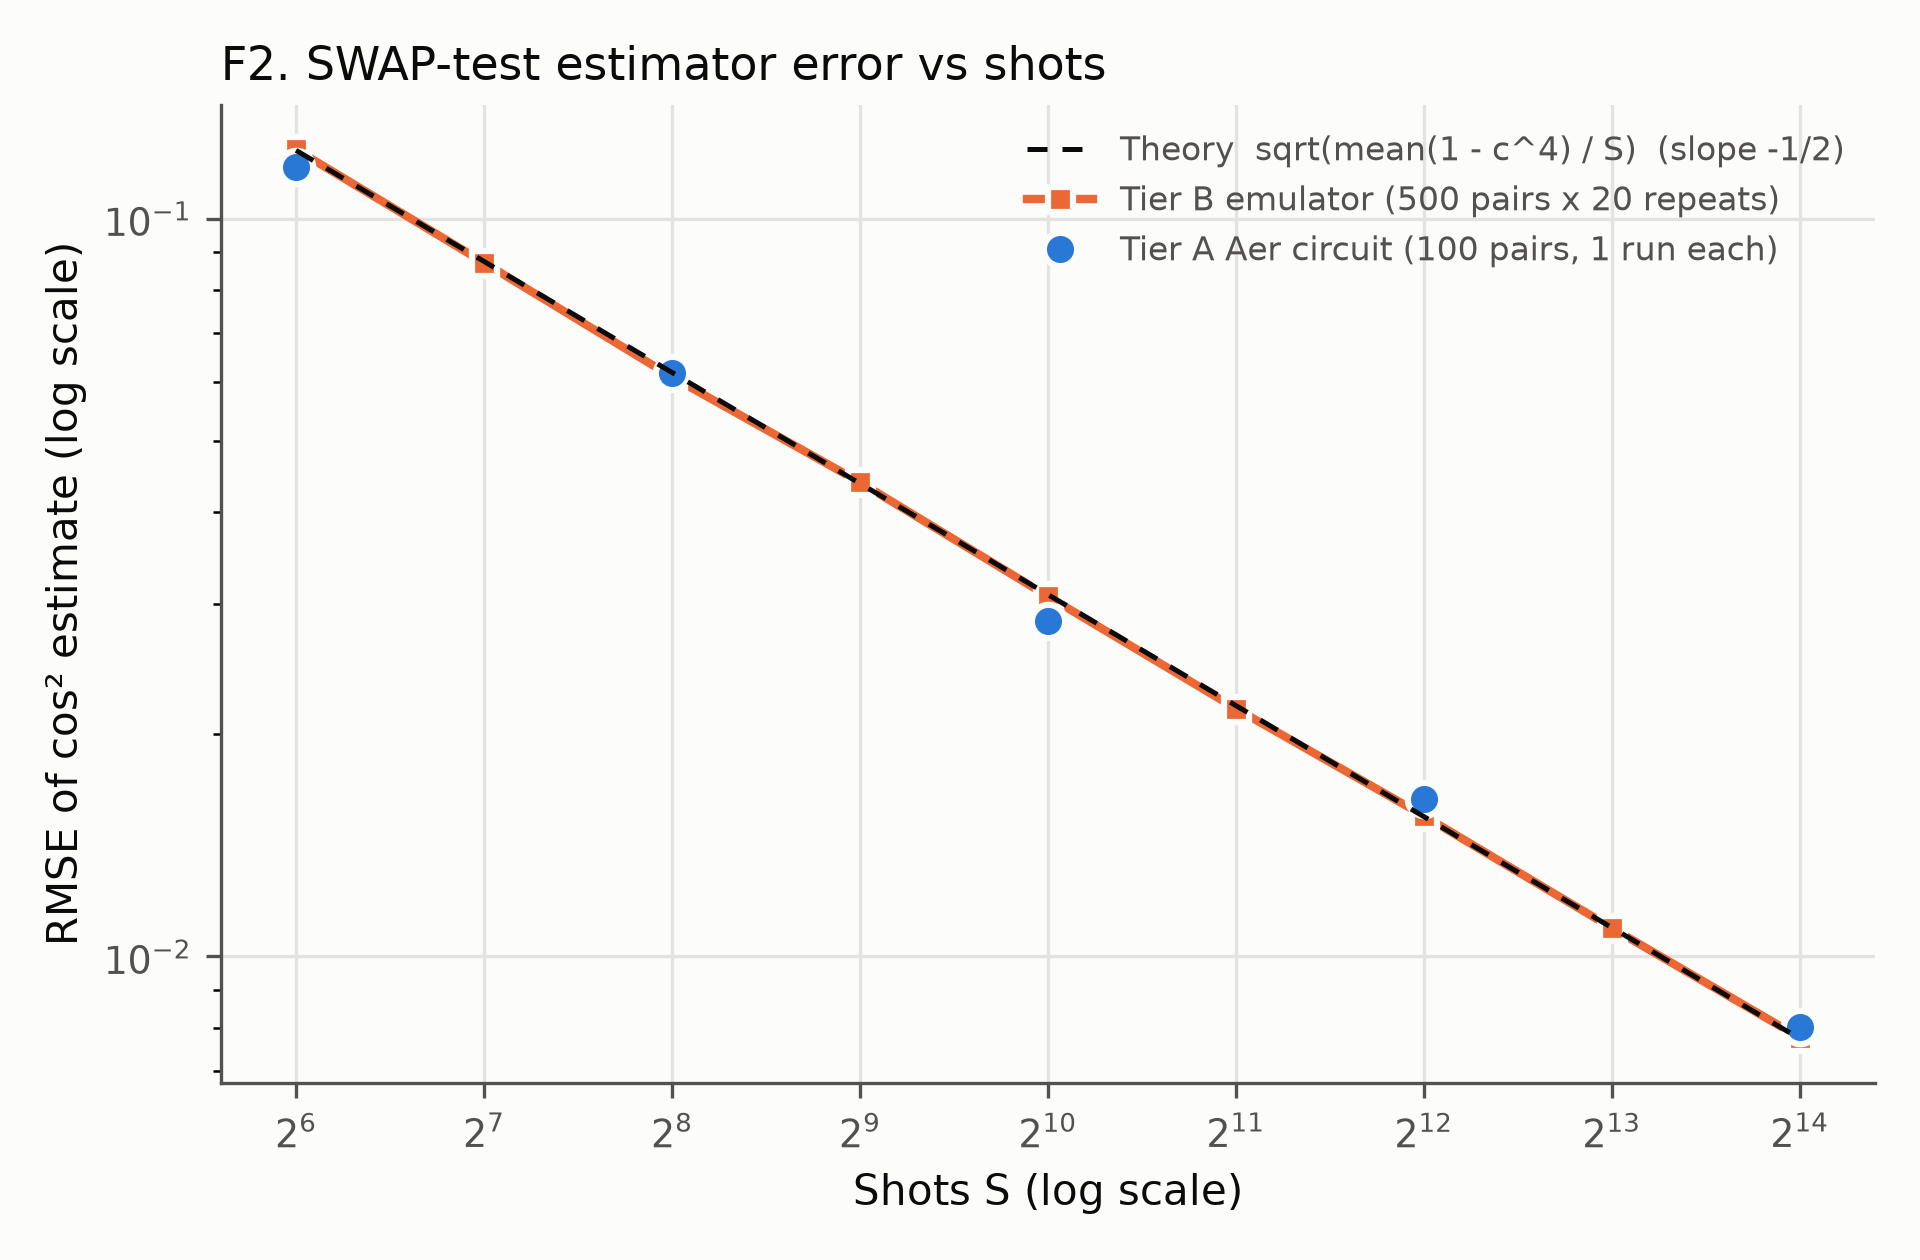

The file beside this chart, header and first rows:
tier, shots, n_pairs, repeats, rmse, theory_rmse
B, 64, 500, 20, 0.1241, 0.1238
B, 128, 500, 20, 0.08719, 0.08753
B, 256, 500, 20, 0.06104, 0.06189
B, 512, 500, 20, 0.04394, 0.04376
B, 1024, 500, 20, 0.03077, 0.03095
B, 2048, 500, 20, 0.02168, 0.02188
B, 4096, 500, 20, 0.01551, 0.01547
B, 8192, 500, 20, 0.01093, 0.01094
B, 16384, 500, 20, 0.007763, 0.007736
A, 64, 100, 1, 0.1175, 0.1238
A, 256, 100, 1, 0.06187, 0.06188
A, 1024, 100, 1, 0.0285, 0.03094
A, 4096, 100, 1, 0.01637, 0.01547
A, 16384, 100, 1, 0.008017, 0.007736
